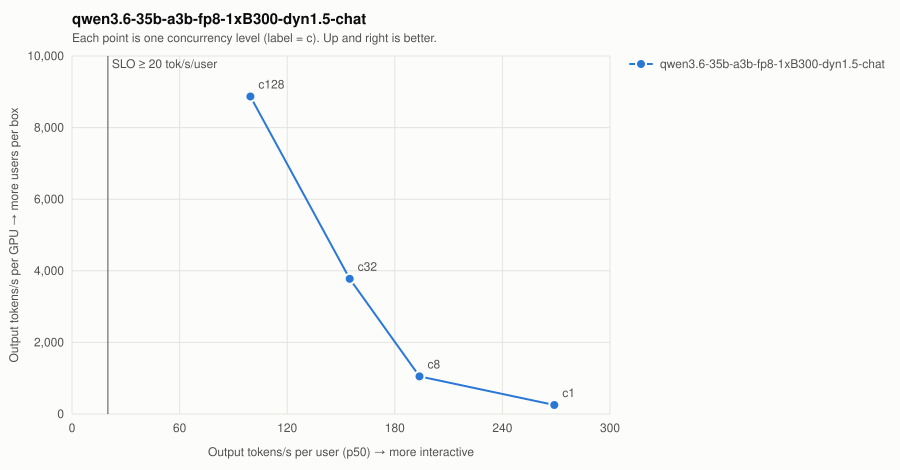

The table this chart was drawn from, first rows:
run, gpus, series, concurrency, isl, osl, requested, valid, errors, status, req_s, out_tps, out_tps_per_gpu, tps_user_p50, ttft_p50_ms, ttft_p99_ms, itl_p50_ms, itl_p99_ms, e2e_p99_ms, isl_observed, slo_ok
20260926T144521Z-sweep-qwen3.6-35b-a3b-f…, 1, qwen3.6-35b-a3b-fp8-1xB300-dyn1.5-chat, 1, 800, 256, 16, 16, 0, ok, 0.9851, 252.2, 252.2, 269, 60.48, 65.88, 3.718, 3.73, 1014, 810.2, True
20260926T144554Z-sweep-qwen3.6-35b-a3b-f…, 1, qwen3.6-35b-a3b-fp8-1xB300-dyn1.5-chat, 8, 800, 256, 32, 32, 0, ok, 4.104, 1051, 1051, 193.8, 192.9, 1941, 5.16, 5.244, 3253, 810.2, True
20260926T144618Z-sweep-qwen3.6-35b-a3b-f…, 1, qwen3.6-35b-a3b-fp8-1xB300-dyn1.5-chat, 32, 800, 256, 128, 128, 0, ok, 14.75, 3777, 3777, 154.9, 410.1, 860.8, 6.457, 7.132, 2498, 810.2, True
20260926T144644Z-sweep-qwen3.6-35b-a3b-f…, 1, qwen3.6-35b-a3b-fp8-1xB300-dyn1.5-chat, 128, 800, 256, 512, 512, 0, ok, 34.64, 8868, 8868, 99.5, 965.6, 1590, 10.05, 13.35, 4035, 810.1, True
